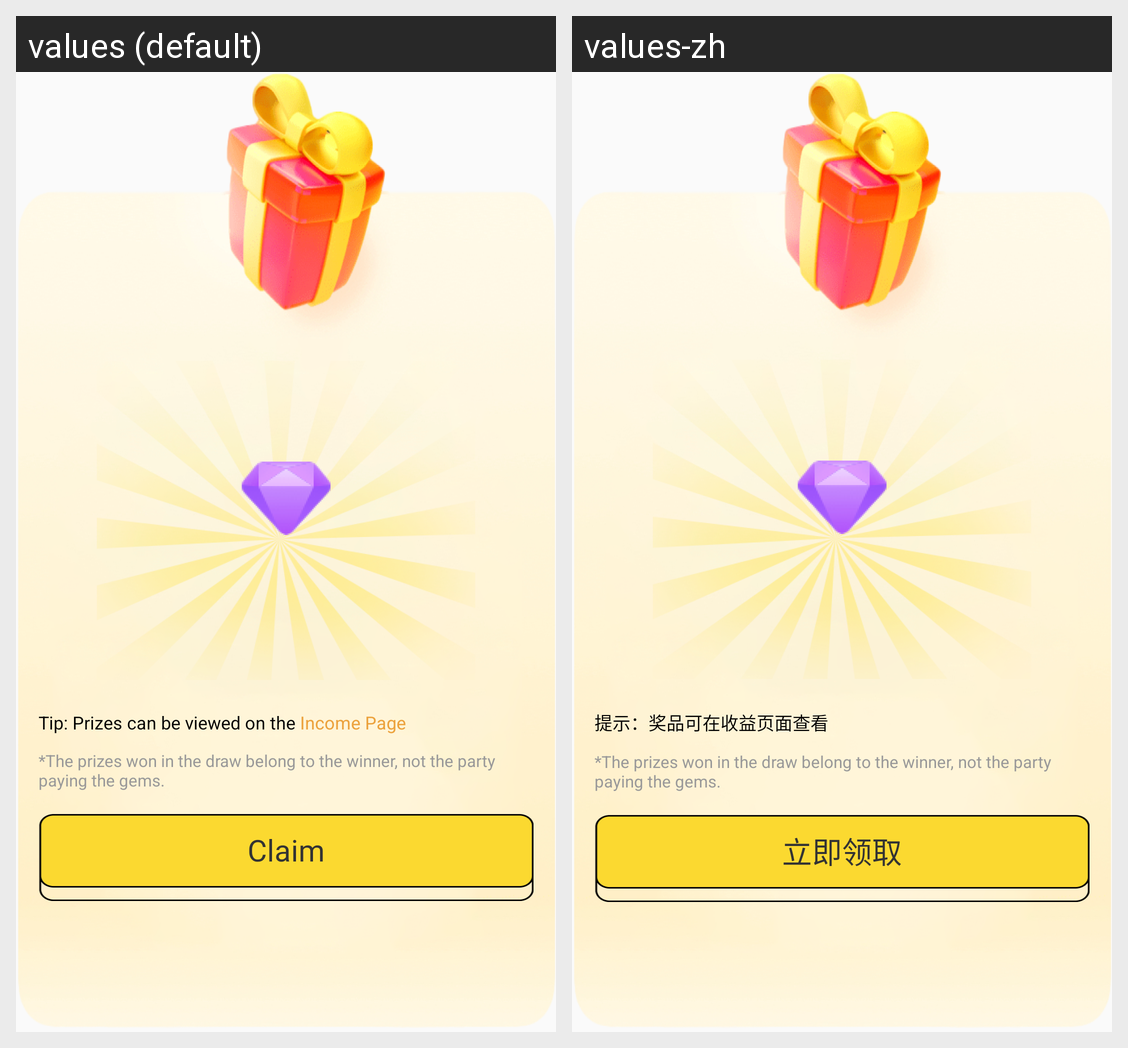

For this localized Android screen grid, give each drawn string resource with its value in every locale shown.
Android screen res/layout/dialog_award.xml rendered under 2 locales, left to right: values (default), values-zh. Device: Nexus 5 (rendered at 1080×1920; each locale shown at half size, 540×960, under a caption strip naming it); theme Theme.YAY.
Strings drawn on this screen, with the default value and each locale's value (text and hints the layout hard-codes, and strings that could not be matched under every locale, appear in the picture but are not listed):

match_game_wait_lottery_tip_2
  values: Tip: Prizes can be viewed on the Income Page
  values-zh: 提示：奖品可在收益页面查看

match_game_wait_lottery_tip_3
  values: *The prizes won in the draw belong to the winner, not the party paying the gems.
  values-zh: *The prizes won in the draw belong to the winner, not the party paying the gems.  [not translated; the default value is used]

match_game_reward_get
  values: Claim
  values-zh: 立即领取
